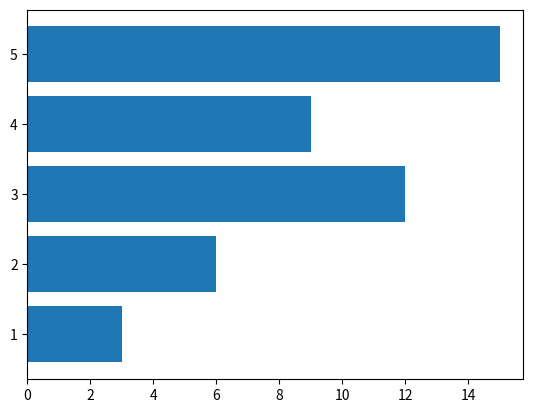

Here is the Python script that generated this plot:
from matplotlib import pylab as plt

x = [3, 6 ,12 ,9 , 15]
y = [1, 2, 3, 4, 5]

plt.barh(y, x)
plt.show()